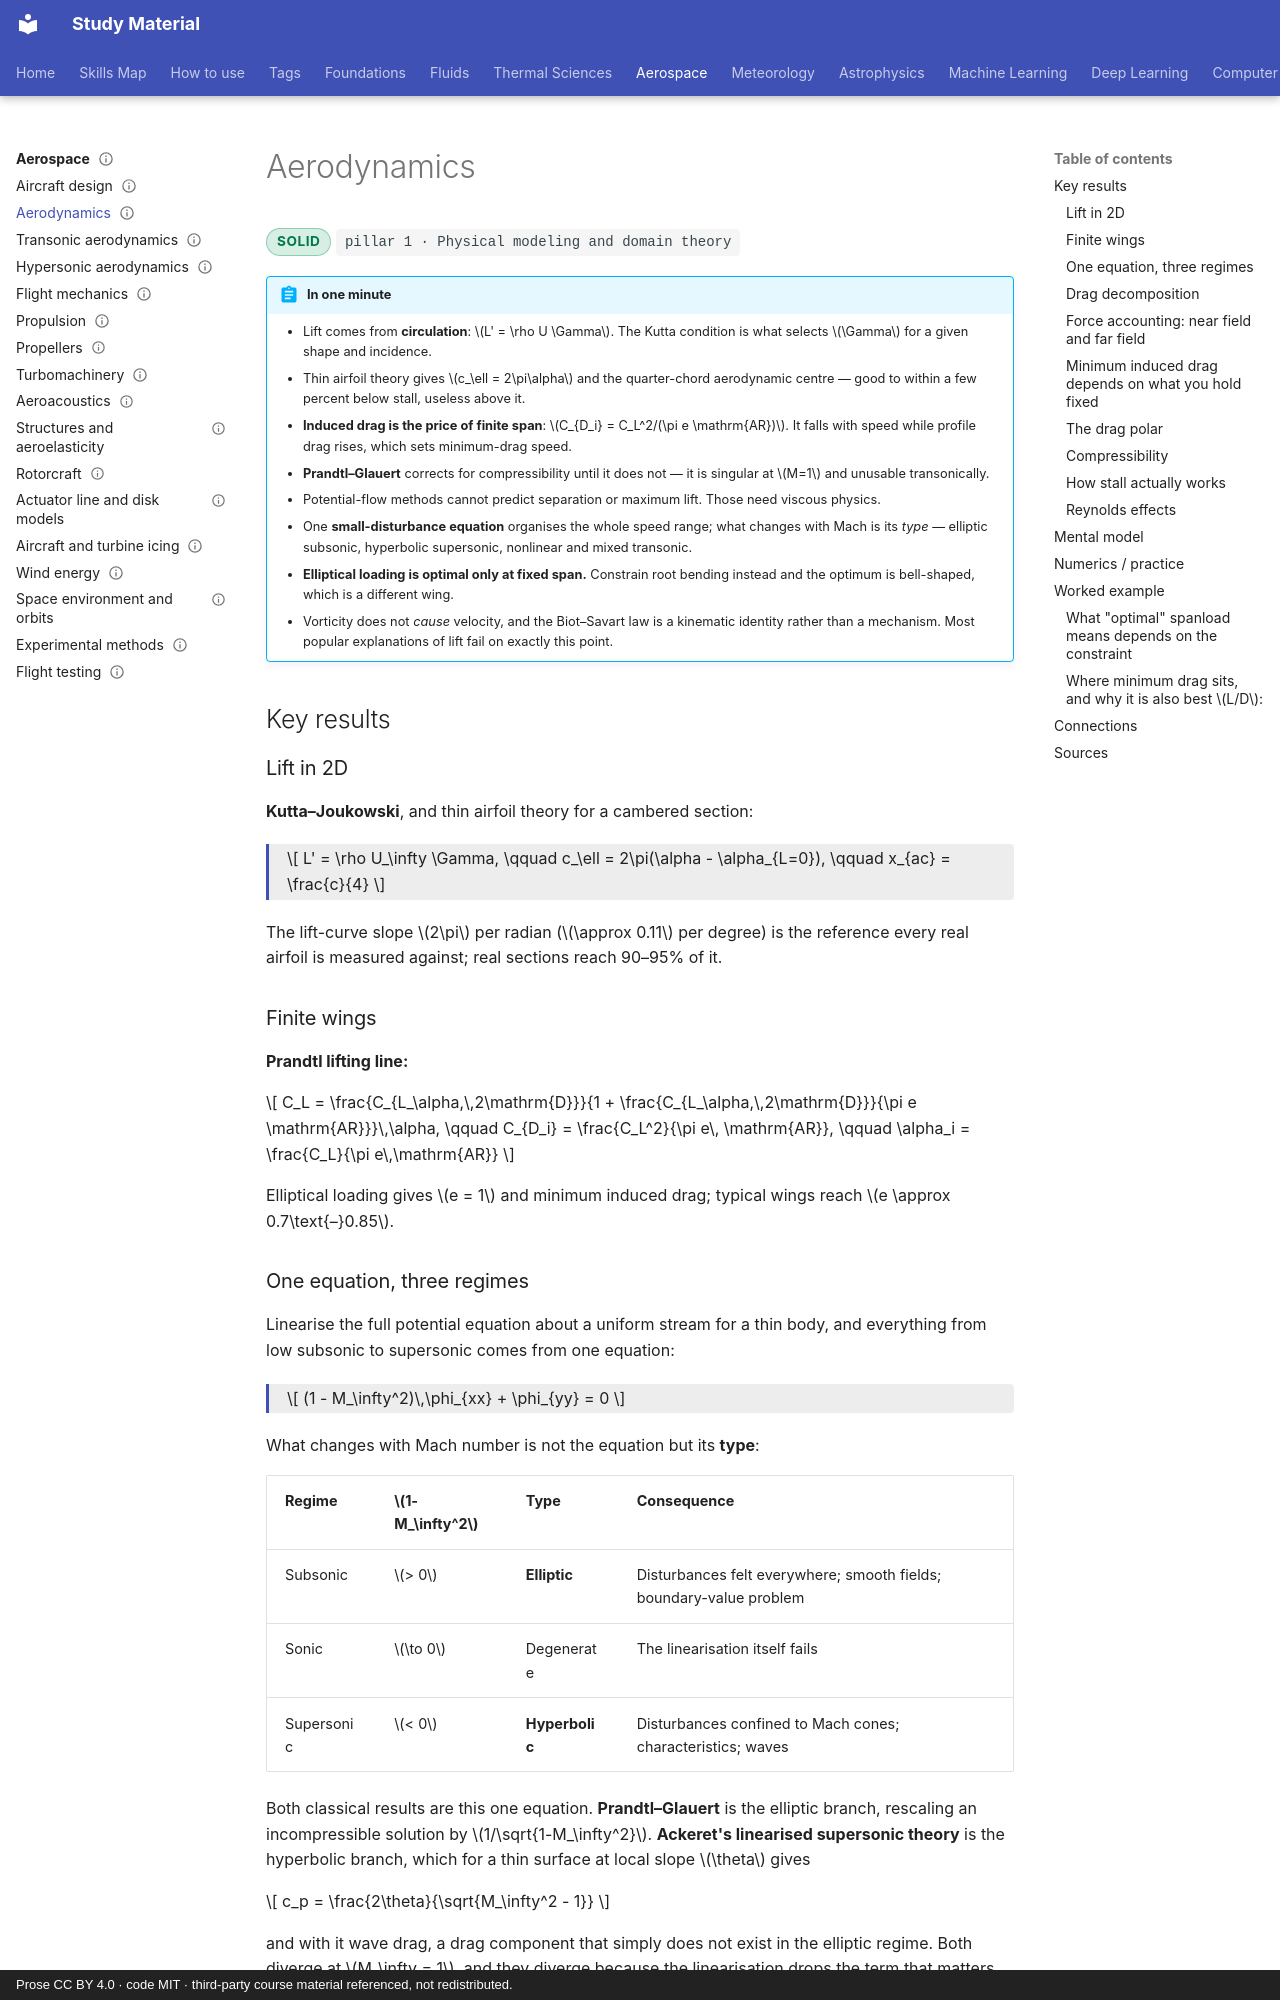

repository: pkjha-aero/StudyMaterial · page: aerospace/aerodynamics/index.html · generator: mkdocs · copyright: Prose CC BY 4.0 · code MIT · third-party course material referenced, not redistributed.

---
title: Aerodynamics
status: solid
tags: [pillar-1, aerospace, boundary-layer, scaling]
updated: 2026-10-24
---

# Aerodynamics

<span class="status status-solid">solid</span>
<span class="pillar">pillar 1 &middot; Physical modeling and domain theory</span>

!!! abstract "In one minute"
    - Lift comes from **circulation**: \(L' = \rho U \Gamma\). The Kutta condition is what selects \(\Gamma\) for a given shape and incidence.
    - Thin airfoil theory gives \(c_\ell = 2\pi\alpha\) and the quarter-chord aerodynamic centre — good to within a few percent below stall, useless above it.
    - **Induced drag is the price of finite span**: \(C_{D_i} = C_L^2/(\pi e \mathrm{AR})\). It falls with speed while profile drag rises, which sets minimum-drag speed.
    - **Prandtl–Glauert** corrects for compressibility until it does not — it is singular at \(M=1\) and unusable transonically.
    - Potential-flow methods cannot predict separation or maximum lift. Those need viscous physics.
    - One **small-disturbance equation** organises the whole speed range; what changes with Mach is its *type* — elliptic subsonic, hyperbolic supersonic, nonlinear and mixed transonic.
    - **Elliptical loading is optimal only at fixed span.** Constrain root bending instead and the optimum is bell-shaped, which is a different wing.
    - Vorticity does not *cause* velocity, and the Biot–Savart law is a kinematic identity rather than a mechanism. Most popular explanations of lift fail on exactly this point.

## Key results

### Lift in 2D

**Kutta–Joukowski**, and thin airfoil theory for a cambered section:

<div class="result" markdown>

\[
L' = \rho U_\infty \Gamma,
\qquad
c_\ell = 2\pi(\alpha - \alpha_{L=0}),
\qquad
x_{ac} = \frac{c}{4}
\]

</div>

The lift-curve slope \(2\pi\) per radian (\(\approx 0.11\) per degree) is the reference every real airfoil is measured against; real sections reach 90–95% of it.

### Finite wings

**Prandtl lifting line:**

\[
C_L = \frac{C_{L_\alpha,\,2\mathrm{D}}}{1 + \frac{C_{L_\alpha,\,2\mathrm{D}}}{\pi e \mathrm{AR}}}\,\alpha,
\qquad
C_{D_i} = \frac{C_L^2}{\pi e\, \mathrm{AR}},
\qquad
\alpha_i = \frac{C_L}{\pi e\,\mathrm{AR}}
\]

Elliptical loading gives \(e = 1\) and minimum induced drag; typical wings reach \(e \approx 0.7\text{–}0.85\).

### One equation, three regimes

Linearise the full potential equation about a uniform stream for a thin body, and everything from low subsonic to supersonic comes from one equation:

<div class="result" markdown>

\[
(1 - M_\infty^2)\,\phi_{xx} + \phi_{yy} = 0
\]

</div>

What changes with Mach number is not the equation but its **type**:

| Regime | \(1-M_\infty^2\) | Type | Consequence |
|---|---|---|---|
| Subsonic | \(> 0\) | **Elliptic** | Disturbances felt everywhere; smooth fields; boundary-value problem |
| Sonic | \(\to 0\) | Degenerate | The linearisation itself fails |
| Supersonic | \(< 0\) | **Hyperbolic** | Disturbances confined to Mach cones; characteristics; waves |

Both classical results are this one equation. **Prandtl–Glauert** is the elliptic branch, rescaling an incompressible solution by \(1/\sqrt{1-M_\infty^2}\). **Ackeret's linearised supersonic theory** is the hyperbolic branch, which for a thin surface at local slope \(\theta\) gives

\[
c_p = \frac{2\theta}{\sqrt{M_\infty^2 - 1}}
\]

and with it wave drag, a drag component that simply does not exist in the elliptic regime. Both diverge at \(M_\infty = 1\), and they diverge because the linearisation drops the term that matters there. Restoring it gives the **transonic small-disturbance equation**, whose leading coefficient depends on the solution itself — the subject of [transonic aerodynamics](transonic.md).

### Drag decomposition

| Component | Scales as | Dominant when |
|---|---|---|
| Induced | \(C_L^2/\mathrm{AR}\), so \(\propto 1/V^2\) | slow, heavy, high \(C_L\) |
| Profile (skin friction + form) | \(\propto V^2\) | fast, low \(C_L\) |
| Wave | onset above \(M_{crit}\) | transonic and above |

Minimum drag occurs where induced equals profile drag — which is also where \(L/D\) is maximum.
